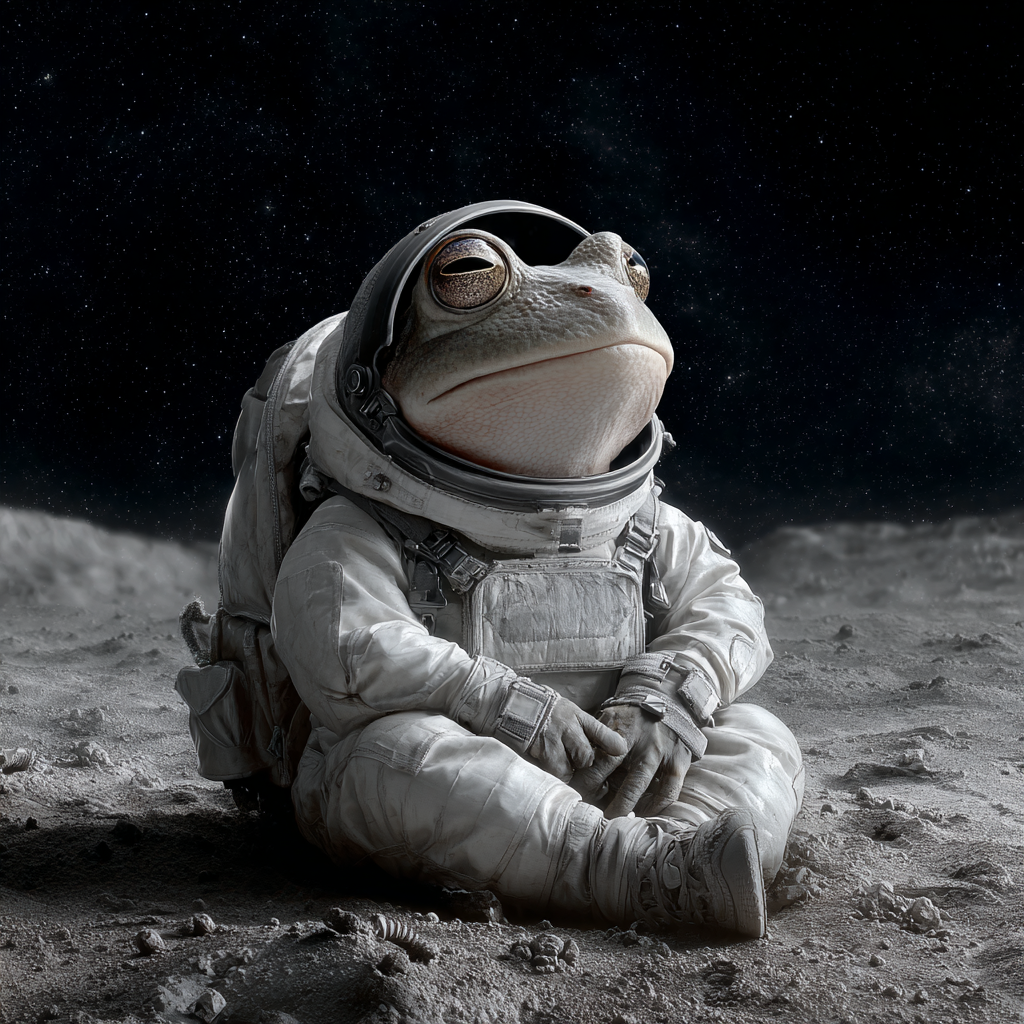
Generation parameters embedded in this image by Midjourney (PNG 'Description' text chunk):
A frog wearing a spacesuit on the moon --v 7 Job ID: 270dcf26-08c9-4000-a118-e653768ddb3e